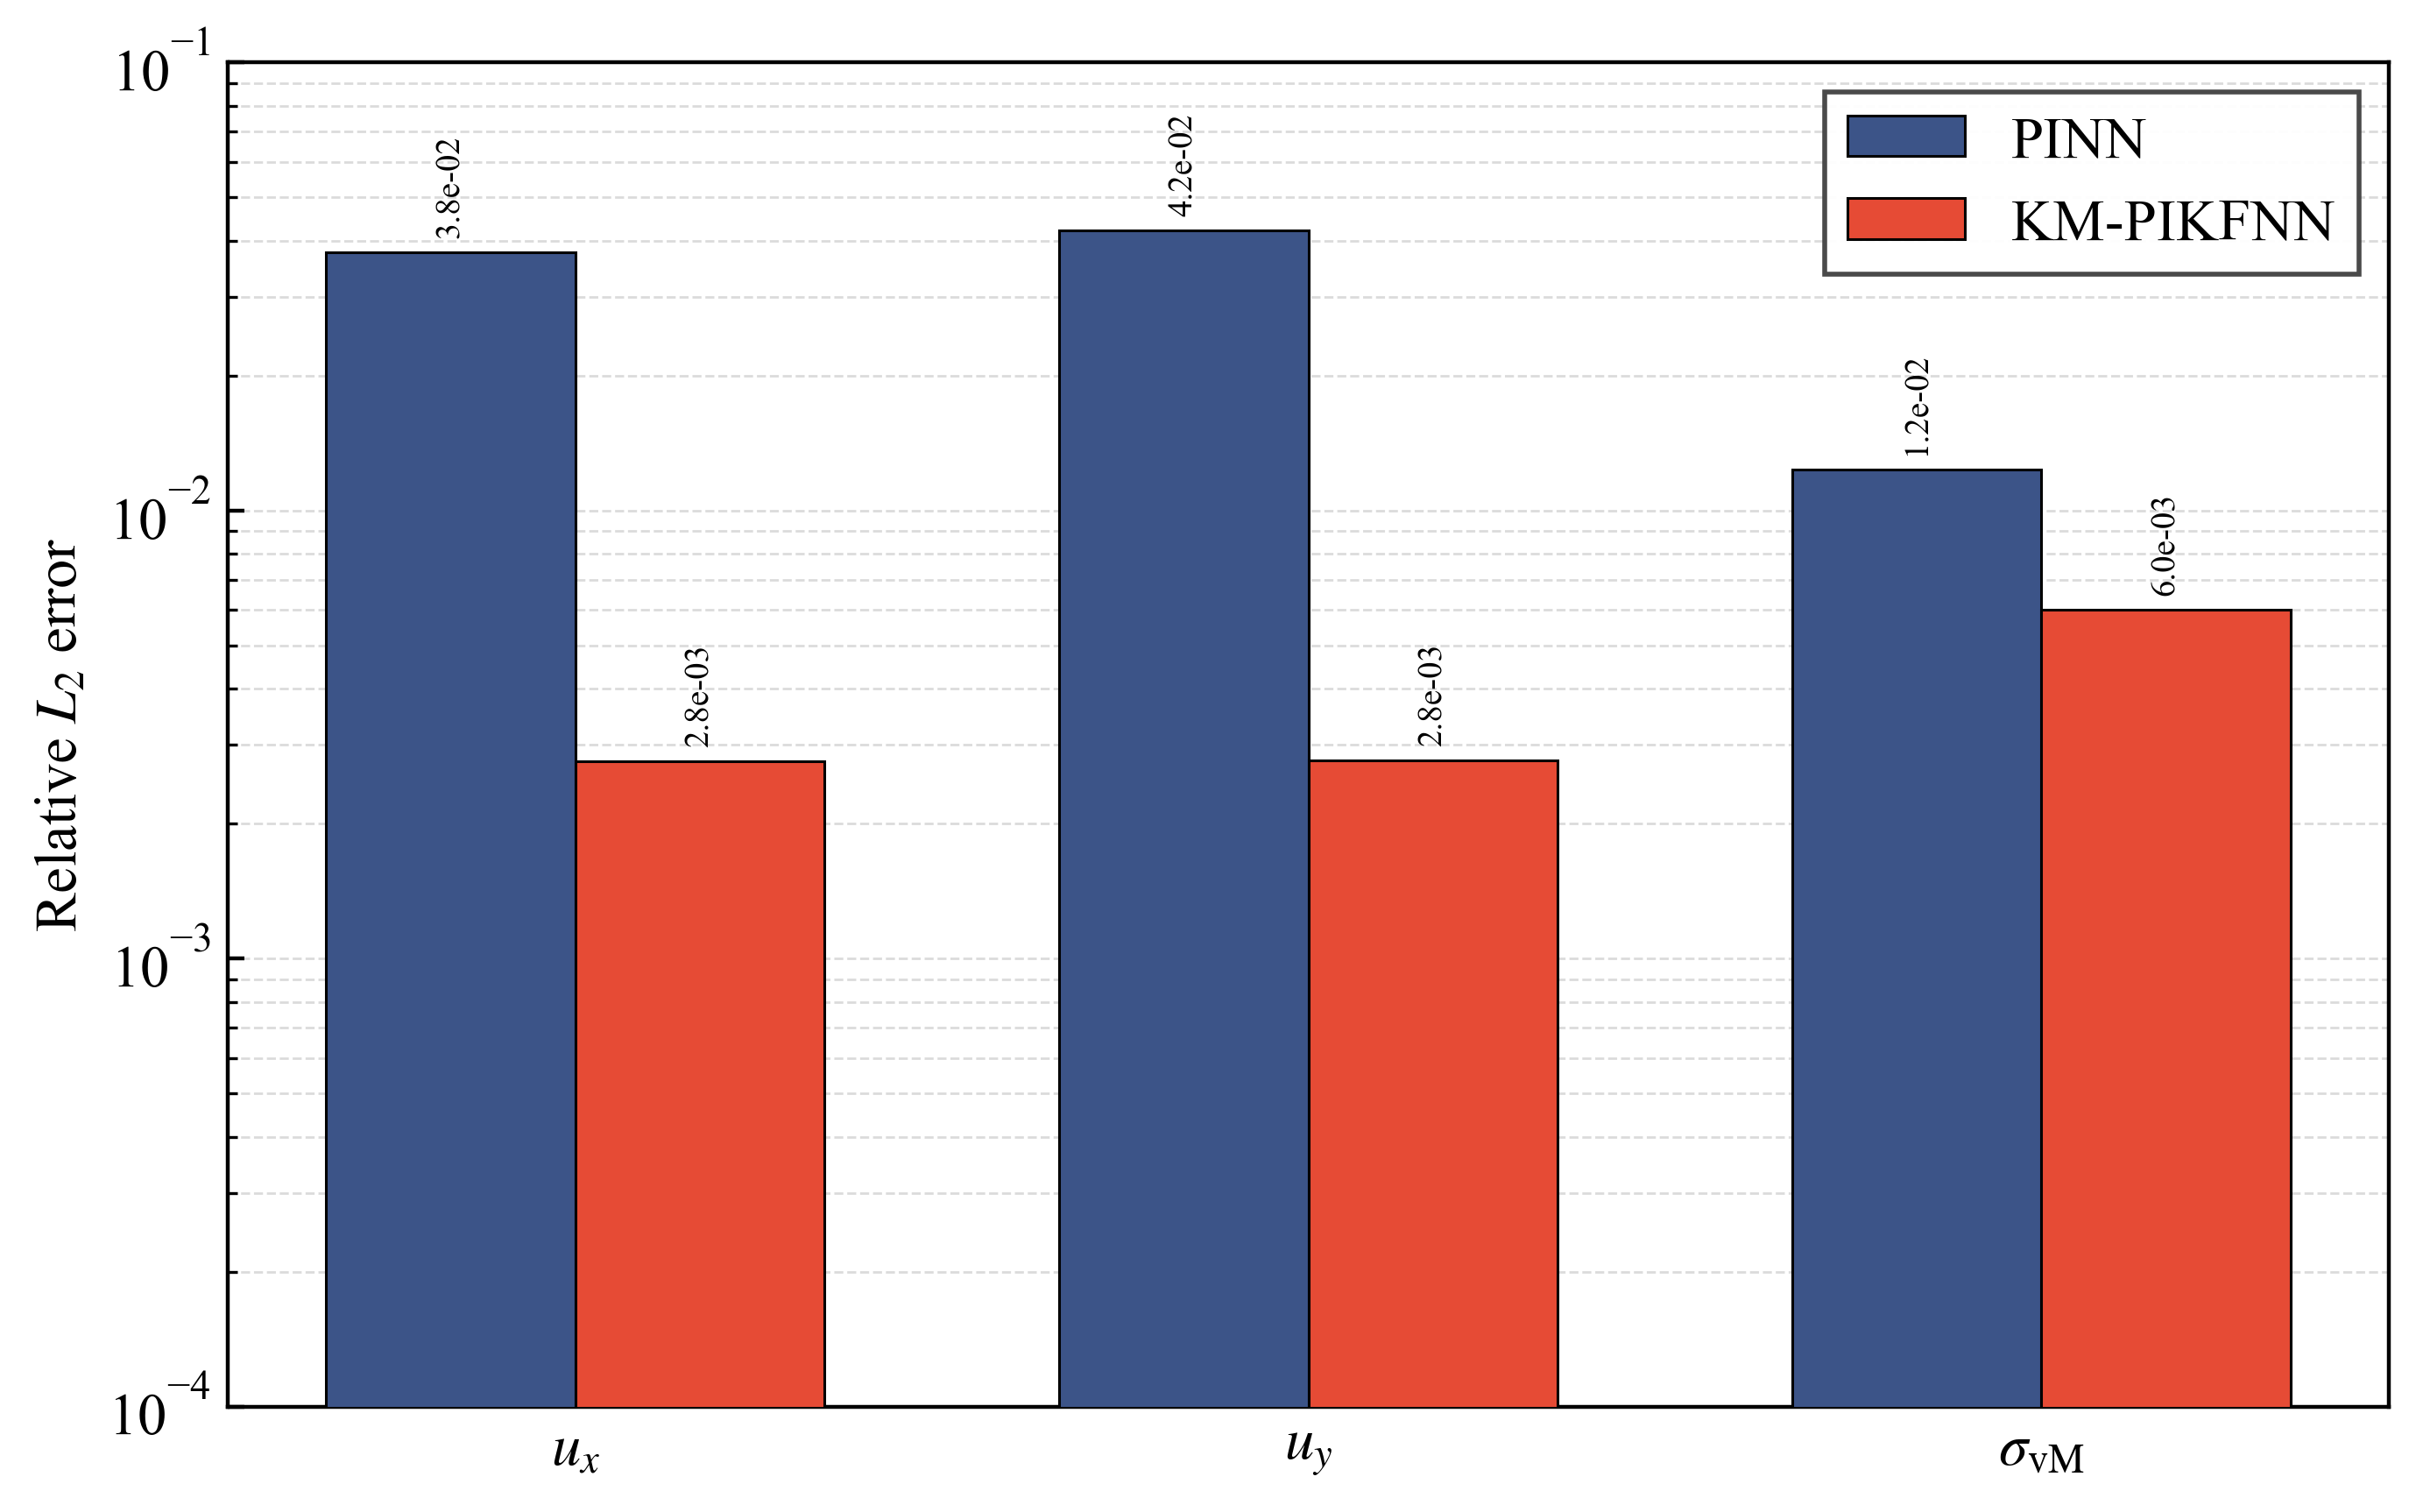

Data behind this chart, as committed beside it:
method, ux_relative_l2, uy_relative_l2, von_mises_relative_l2, evaluation_points
PINN, 3.760968128801e-02, 4.212090467594e-02, 1.236186702811e-02, 38712
KM-PIKFNN, 2.761625535738e-03, 2.761743493104e-03, 5.991782259281e-03, 38712
